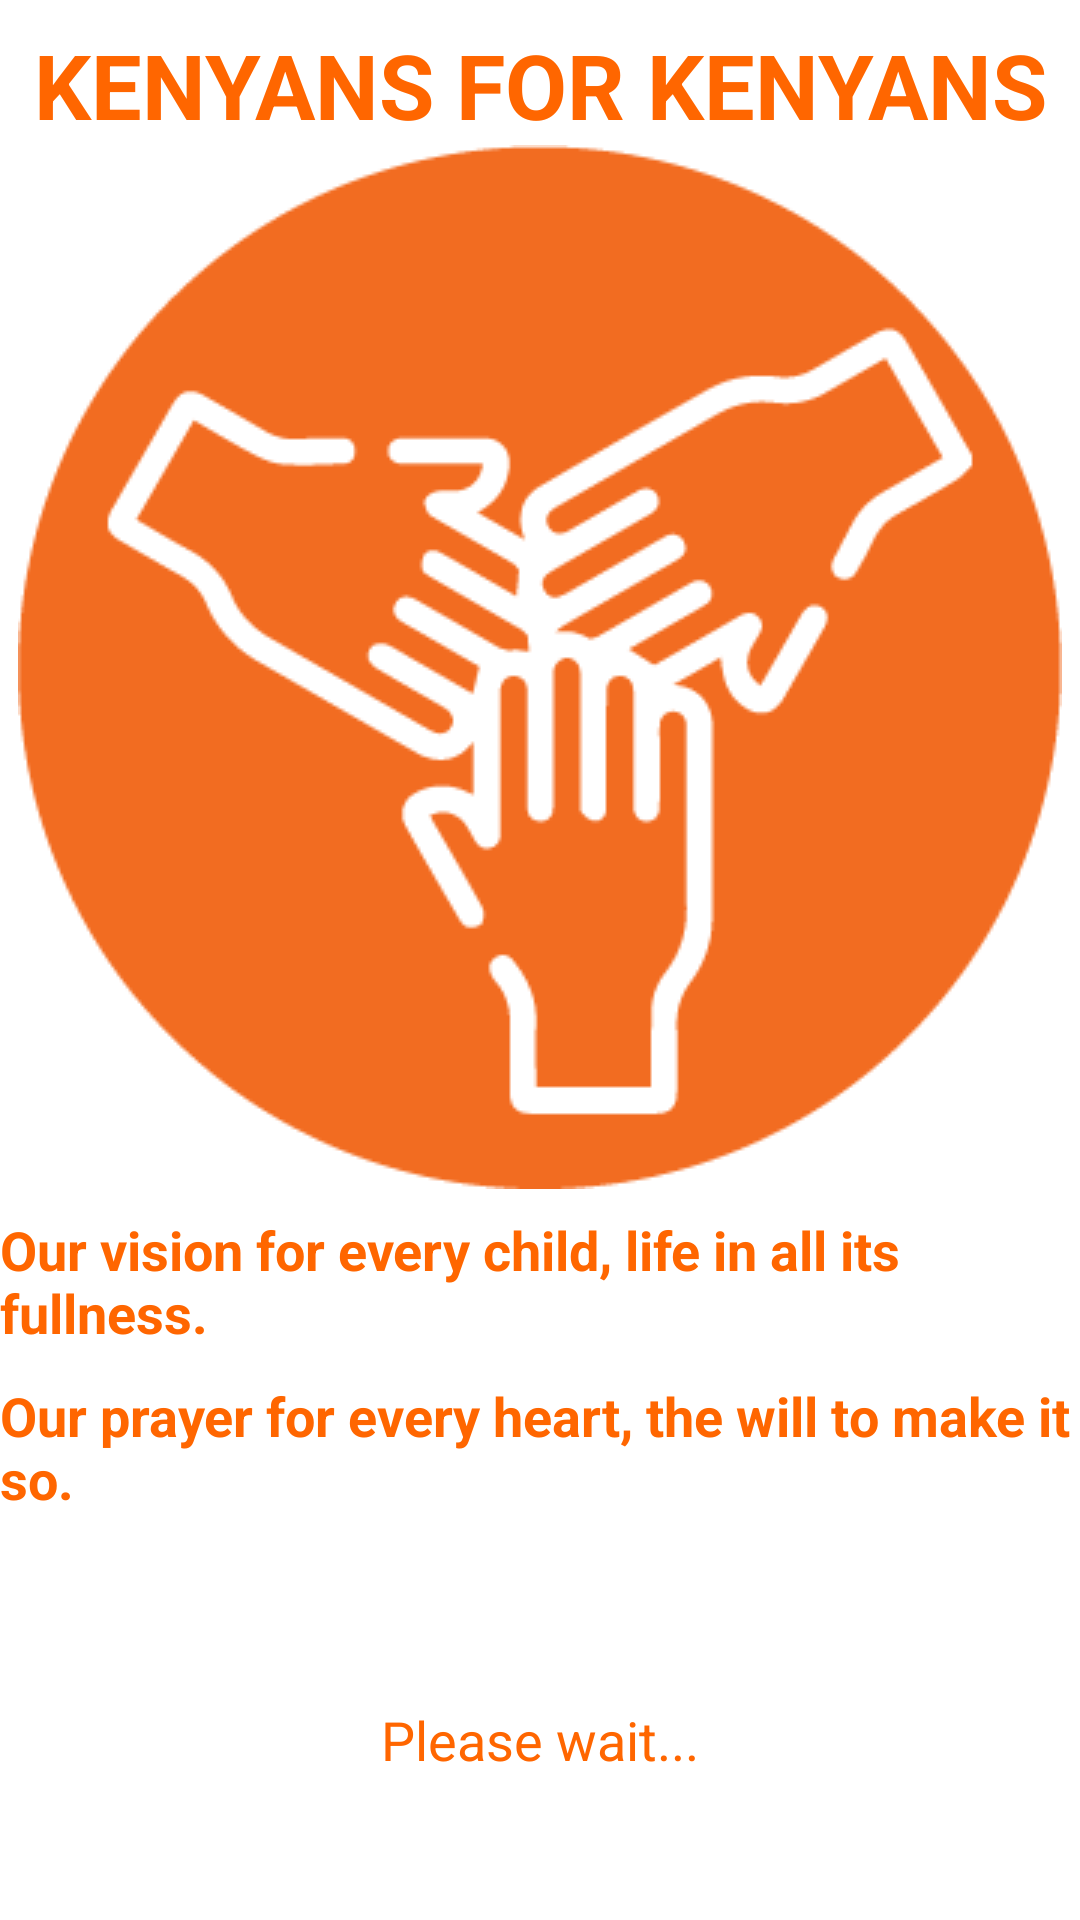

Here is an Android app screen rendered from its layout file. Give the layout XML and the strings, colors and styles it references.
<!-- AndroidManifest.xml: activity theme Theme.Angel1.NoActionBar -->
<!-- res/layout/activity_splash.xml -->
<?xml version="1.0" encoding="utf-8"?>
<androidx.constraintlayout.widget.ConstraintLayout
    xmlns:android="http://schemas.android.com/apk/res/android"
    xmlns:app="http://schemas.android.com/apk/res-auto"
    xmlns:tools="http://schemas.android.com/tools"
    android:layout_width="match_parent"
    android:layout_height="match_parent"
    tools:context=".Activities.SplashActivity"
    android:background="@color/white"
    android:orientation="vertical">

    <ImageView
        android:id="@+id/imageView"
        android:layout_width="match_parent"
        android:layout_height="00dp"
        android:scaleType="center"
        android:src="@drawable/icon"
        app:layout_constraintEnd_toEndOf="parent"
        app:layout_constraintHorizontal_bias="1.0"
        app:layout_constraintStart_toStartOf="parent"
        app:layout_constraintTop_toBottomOf="@+id/textView6" />

    <TextView
        android:id="@+id/textView6"
        android:layout_width="match_parent"
        android:layout_height="wrap_content"
        android:layout_marginTop="8dp"
        android:gravity="center"
        android:text="KENYANS FOR KENYANS"
        android:textColor="@color/blue"
        android:textSize="30sp"
        android:textStyle="bold"
        app:layout_constraintEnd_toEndOf="parent"
        app:layout_constraintHorizontal_bias="0.0"
        app:layout_constraintStart_toStartOf="parent"
        app:layout_constraintTop_toTopOf="parent" />

    <TextView
        android:layout_width="wrap_content"
        android:layout_height="wrap_content"
        android:text="Please wait..."
        android:textColor="@color/blue"
        android:textSize="18sp"
        app:layout_constraintBottom_toTopOf="@+id/progressBar1"
        app:layout_constraintEnd_toEndOf="@+id/progressBar1"
        app:layout_constraintStart_toStartOf="@+id/progressBar1" />

    <ProgressBar
        android:id="@+id/progressBar1"
        style="?android:attr/progressBarStyleHorizontal"
        android:layout_width="0dp"
        android:layout_height="wrap_content"
        android:layout_marginStart="10dp"
        android:layout_marginEnd="10dp"
        android:layout_marginBottom="32dp"
        android:progressBackgroundTint="@color/white"
        android:scaleY="3"
        app:layout_constraintBottom_toBottomOf="parent"
        app:layout_constraintEnd_toEndOf="parent"
        app:layout_constraintStart_toStartOf="parent" />

    <TextView
        android:id="@+id/textView9"
        android:layout_width="wrap_content"
        android:layout_height="wrap_content"
        android:layout_marginTop="8dp"
        android:text="Our vision for every child, life in all its fullness."
        android:textColor="@color/blue"
        android:textSize="18sp"
        android:textStyle="bold"
        app:layout_constraintEnd_toEndOf="parent"
        app:layout_constraintStart_toStartOf="parent"
        app:layout_constraintTop_toBottomOf="@+id/imageView" />

    <TextView
        android:id="@+id/textView10"
        android:layout_width="wrap_content"
        android:layout_height="wrap_content"
        android:layout_marginTop="10dp"
        android:text="Our prayer for every heart, the will to make it so."
        android:textColor="@color/blue"
        android:textSize="18sp"
        android:textStyle="bold"
        app:layout_constraintEnd_toEndOf="@+id/textView9"
        app:layout_constraintStart_toStartOf="@+id/textView9"
        app:layout_constraintTop_toBottomOf="@+id/textView9" />

</androidx.constraintlayout.widget.ConstraintLayout>
<!-- resources referenced by this layout -->
<resources>
  <color name="blue">#FF6600</color>
  <color name="white">#FFFFFFFF</color>
  <!-- drawable icon: png bitmap (drawable, 13203 bytes) -->
  <style name="Theme.Angel1.NoActionBar">
          <item name="windowActionBar">false</item>
          <item name="windowNoTitle">true</item>
          <item name="android:textColor">@color/black</item>
          <item name="android:itemBackground">@color/white</item>
      </style>
  <color name="black">#FF000000</color>
</resources>
